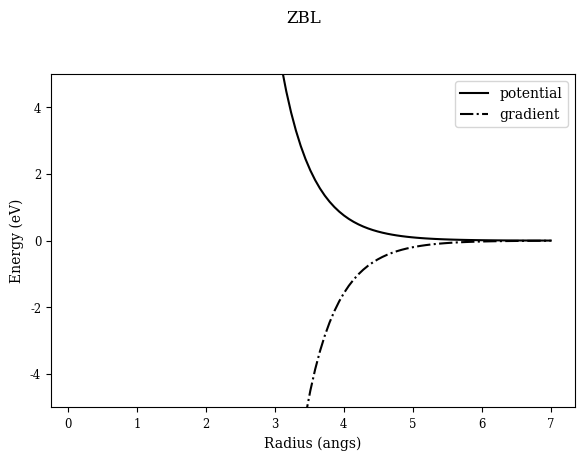

Reproduce this figure in Python.
import numpy
import matplotlib.pyplot as plt

class pot_plot:

  def run():
    x = numpy.linspace(1.0, 7, 100)
    y = pot_plot.lennard_jones(x, [2.3,3.5])
    y_a = pot_plot.lennard_jones_a(x, [2.3,3.5])
    y_b = pot_plot.lennard_jones_b(x, [2.3,3.5])
    dy = pot_plot.grad(pot_plot.lennard_jones, x, [2.3,3.5])

    plt.clf()   
    plt.rc('font', family='serif')
    plt.rc('xtick', labelsize='small')
    plt.rc('ytick', labelsize='small')
    fig, axs = plt.subplots(1, 1, figsize=(7,5))
    fig.tight_layout(pad=5.0)    
    fig.suptitle('Lennard-Jones Potential')
    axs.plot(x, y, color='k', ls='solid', label='potential')
    axs.plot(x, y_a, color='k', ls='dashed', label='repulsion')
    axs.plot(x, y_b, color='k', ls='dotted', label='attraction')
    axs.plot(x, dy, color='k', ls='dashdot', label='gradient')
    axs.set_ylim(-5.0,5.0)
    axs.set_xlabel('Radius (angs)')
    axs.set_ylabel('Energy (eV)')
    axs.legend()
    plt.savefig('lennard_jones.eps', format='eps')


    x = numpy.linspace(0.1, 7, 100)
    y = pot_plot.morse(x, [4.669,1.256,2.8])
    y_a = pot_plot.morse_a(x, [4.669,1.256,2.8])
    y_b = pot_plot.morse_b(x, [4.669,1.256,2.8])
    dy = pot_plot.grad(pot_plot.morse, x, [4.669,1.256,2.8])


    plt.clf()   
    plt.rc('font', family='serif')
    plt.rc('xtick', labelsize='small')
    plt.rc('ytick', labelsize='small')
    fig, axs = plt.subplots(1, 1, figsize=(7,5))
    fig.tight_layout(pad=5.0)    
    fig.suptitle('Morse Potential')
    axs.plot(x, y, color='k', ls='solid', label='potential')
    axs.plot(x, y_a, color='k', ls='dashed', label='repulsion')
    axs.plot(x, y_b, color='k', ls='dotted', label='attraction')
    axs.plot(x, dy, color='k', ls='dashdot', label='gradient')
    axs.set_ylim(-5.0,5.0)
    axs.set_xlabel('Radius (angs)')
    axs.set_ylabel('Energy (eV)')
    axs.legend()
    plt.savefig('morse.eps', format='eps')


    x = numpy.linspace(0.1, 7, 100)
    y = pot_plot.buckingham(x, [6.0,0.5,12.0])
    y_a = pot_plot.buckingham_a(x, [6.0,0.5,12.0])
    y_b = pot_plot.buckingham_b(x, [6.0,0.5,12.0])
    dy = pot_plot.grad(pot_plot.buckingham, x, [6.0,0.5,12.0])

    plt.clf()   
    plt.rc('font', family='serif')
    plt.rc('xtick', labelsize='small')
    plt.rc('ytick', labelsize='small')
    fig, axs = plt.subplots(1, 1, figsize=(7,5))
    fig.tight_layout(pad=5.0)    
    fig.suptitle('Buckingham Potential')
    axs.plot(x, y, color='k', ls='solid', label='potential')
    axs.plot(x, y_a, color='k', ls='dashed', label='repulsion')
    axs.plot(x, y_b, color='k', ls='dotted', label='attraction')
    axs.plot(x, dy, color='k', ls='dashdot', label='gradient')
    axs.set_ylim(-5.0,5.0)
    axs.set_xlabel('Radius (angs)')
    axs.set_ylabel('Energy (eV)')
    axs.legend()
    plt.savefig('buckingham.eps', format='eps')

    x = numpy.linspace(0.1, 7, 100)
    y = pot_plot.zbl(x, [26,26])
    dy = pot_plot.grad(pot_plot.zbl, x, [26,26])

    plt.clf()   
    plt.rc('font', family='serif')
    plt.rc('xtick', labelsize='small')
    plt.rc('ytick', labelsize='small')
    fig, axs = plt.subplots(1, 1, figsize=(7,5))
    fig.tight_layout(pad=5.0)    
    fig.suptitle('ZBL')
    axs.plot(x, y, color='k', ls='solid', label='potential')
    axs.plot(x, dy, color='k', ls='dashdot', label='gradient')
    axs.set_ylim(-5.0,5.0)
    axs.set_xlabel('Radius (angs)')
    axs.set_ylabel('Energy (eV)')
    axs.legend()
    plt.savefig('zbl.eps', format='eps')
    

  # Lennard Jones Potential
  # p[0] = e
  # p[1] = rm
  @staticmethod
  def lennard_jones(r, p):
    return p[0] * ((p[1] / r)**12 - 2 * (p[1]/r)**6)

  @staticmethod
  def lennard_jones_a(r, p):
    return p[0] * ((p[1] / r)**12)

  @staticmethod
  def lennard_jones_b(r, p):
    return p[0] * (- 2 * (p[1]/r)**6)
    
    
  # Morse Potential
  # p[0] = d
  # p[1] = a
  # p[2] = re
  @staticmethod
  def morse(r, p):
    return p[0] * (numpy.exp(-2 * p[1] * (r - p[2])) - 2 * numpy.exp (-p[1]*(r - p[2])))

  @staticmethod
  def morse_a(r, p):
    return p[0] * (numpy.exp(-2 * p[1] * (r - p[2])))

  @staticmethod
  def morse_b(r, p):
    return p[0] * ( - 2 * numpy.exp (-p[1]*(r - p[2])))

    
  # Buckingham Potential
  # p[0] = A
  # p[1] = B
  # p[2] = C
  @staticmethod
  def buckingham(r, p):
    return p[0] * numpy.exp(-1 * p[1] * r) - p[2] / r**6
  @staticmethod
  def buckingham_a(r, p):
    return p[0] * numpy.exp(-1 * p[1] * r)
  @staticmethod
  def buckingham_b(r, p):
    return (- p[2] / r**6)


  # Buckingham Potential
  # p[0] = e
  # p[1] = rm
  # p[2] = alpha
  @staticmethod
  def buckingham_r(r, p):
    a = (6.0*p[0]*numpy.exp(p[2]))
    b = p[2] / p[1]
    c = ((p[0] * p[2]) / (p[2]-6)) *p[1]**6
    return a * numpy.exp(-1 * b * r) - c / r**6


  # ZBL
  # p[0] = Z1
  # p[1] = Z2
  @staticmethod
  def zbl(r, p):
    e0 = 8.8541878128e-12
    pi = 3.141592654
    a0 = 0.529
    e = 1.602176634e-19
    a = (0.8854 * a0) / (p[0]**0.23 + p[1]**0.23)
    y = (1/(4 * pi * e0 *(1.0e-30)))*((p[0]*p[1]*e**2)/r) * pot_plot.zbl_screening(r/a)
    print(y)
    return y

  def zbl_screening(x):
    return 0.181 * numpy.exp(-3.2 * x) + 0.5099 * numpy.exp(-0.9423 * x) + 0.2802 * numpy.exp(-0.4029 * x) + 0.02817 * numpy.exp(-0.2016 * x)



  def grad(f, r, p):
    h = 1.0e-8
    xa = f(r, p)
    xb = f(r+h, p)
    return (xb - xa) / h



pot_plot.run()

